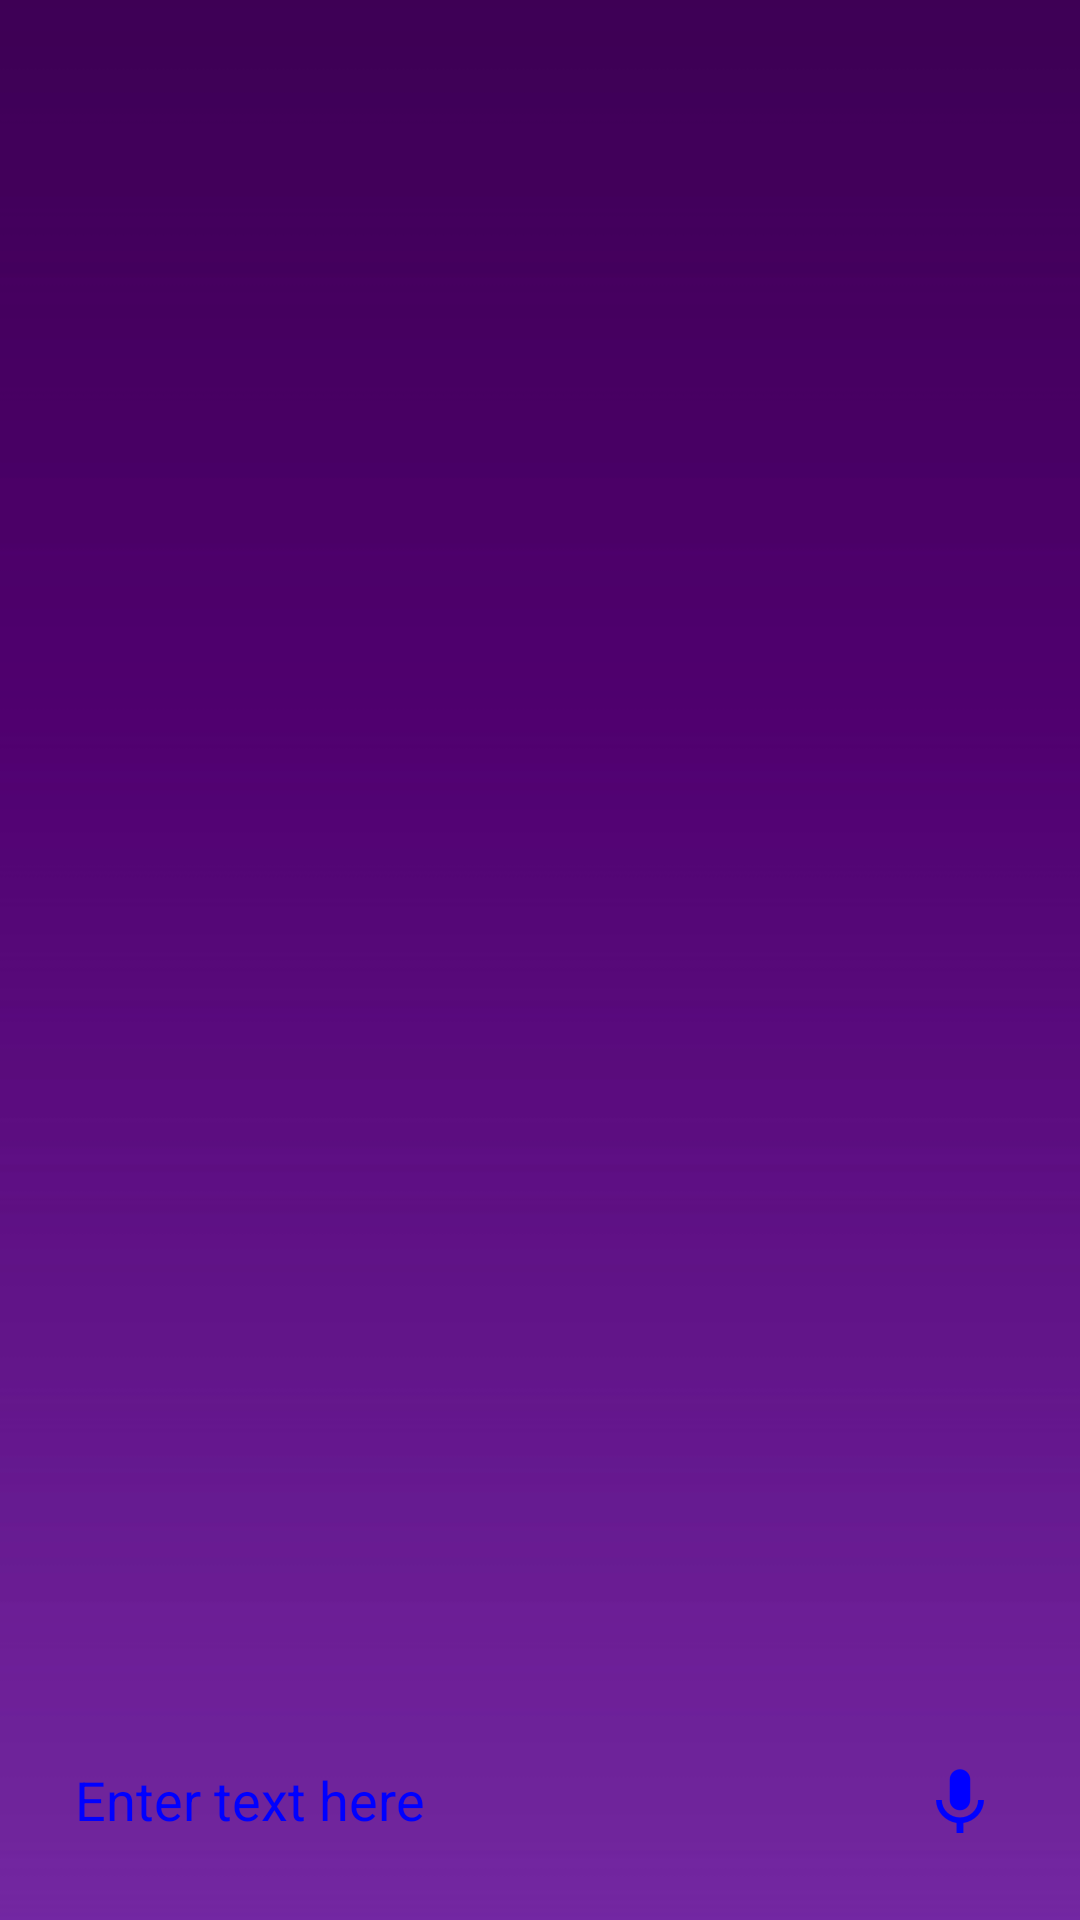

Produce the Android XML layout that renders to this screen, including the resource entries it uses.
<!-- AndroidManifest.xml: application theme AppTheme -->
<!-- res/layout/content_main.xml -->
<?xml version="1.0" encoding="utf-8"?>

<RelativeLayout xmlns:android="http://schemas.android.com/apk/res/android"
    android:layout_width="match_parent"
    android:layout_height="match_parent"
    android:background="@drawable/wallpaper"
    >

    <ImageButton
        android:layout_width="50dp"
        android:layout_height="50dp"
        android:id="@+id/voice_order"
        android:background="@drawable/edit_text_main"
        android:src="@drawable/icon_mic"
        android:tint="@color/color_1"
        android:layout_alignParentBottom="true"
        android:layout_alignParentRight="true"
        android:layout_marginBottom="15dp"
        android:layout_marginRight="15dp"/>

    <EditText
        android:layout_width="match_parent"
        android:layout_height="50dp"
        android:id="@+id/text_order"
        android:hint="Enter text here "
        android:padding="10dp"
        android:textColorHint="@color/Blue"
        android:layout_alignParentBottom="true"
        android:background="@drawable/edit_text_main"
        android:layout_toLeftOf="@+id/voice_order"
        android:paddingLeft="15dp"
        android:paddingRight="15dp"
        android:textColor="@color/color_1"
        android:layout_marginBottom="15dp"
        android:layout_marginRight="15dp"
        android:layout_marginLeft="15dp"
        android:minLines="1"
        android:lines="1"
        android:maxLines="1"
        />

    <android.support.v7.widget.RecyclerView
        android:layout_width="match_parent"
        android:layout_height="match_parent"
        android:id="@+id/recycyler_speaking"
        android:layout_above="@+id/voice_order"
        android:layout_marginBottom="15dp"
        android:layout_alignParentTop="true" />

</RelativeLayout>
<!-- resources referenced by this layout -->
<resources>
  <color name="Blue">#0000ff</color>
  <color name="color_1">#0000ff</color>
  <!-- drawable icon_mic: png bitmap (drawable-hdpi, 462 bytes) -->
  <!-- drawable wallpaper: jpg bitmap (drawable, 39492 bytes) -->
  <style name="AppTheme" parent="Theme.AppCompat.Light.DarkActionBar">
          
          <item name="colorPrimary">@color/colorPrimary</item>
          <item name="colorPrimaryDark">@color/colorPrimaryDark</item>
          <item name="colorAccent">@color/colorAccent</item>
      </style>
  <color name="colorPrimary">#3F51B5</color>
  <color name="colorPrimaryDark">#303F9F</color>
  <color name="colorAccent">#FF4081</color>
</resources>
